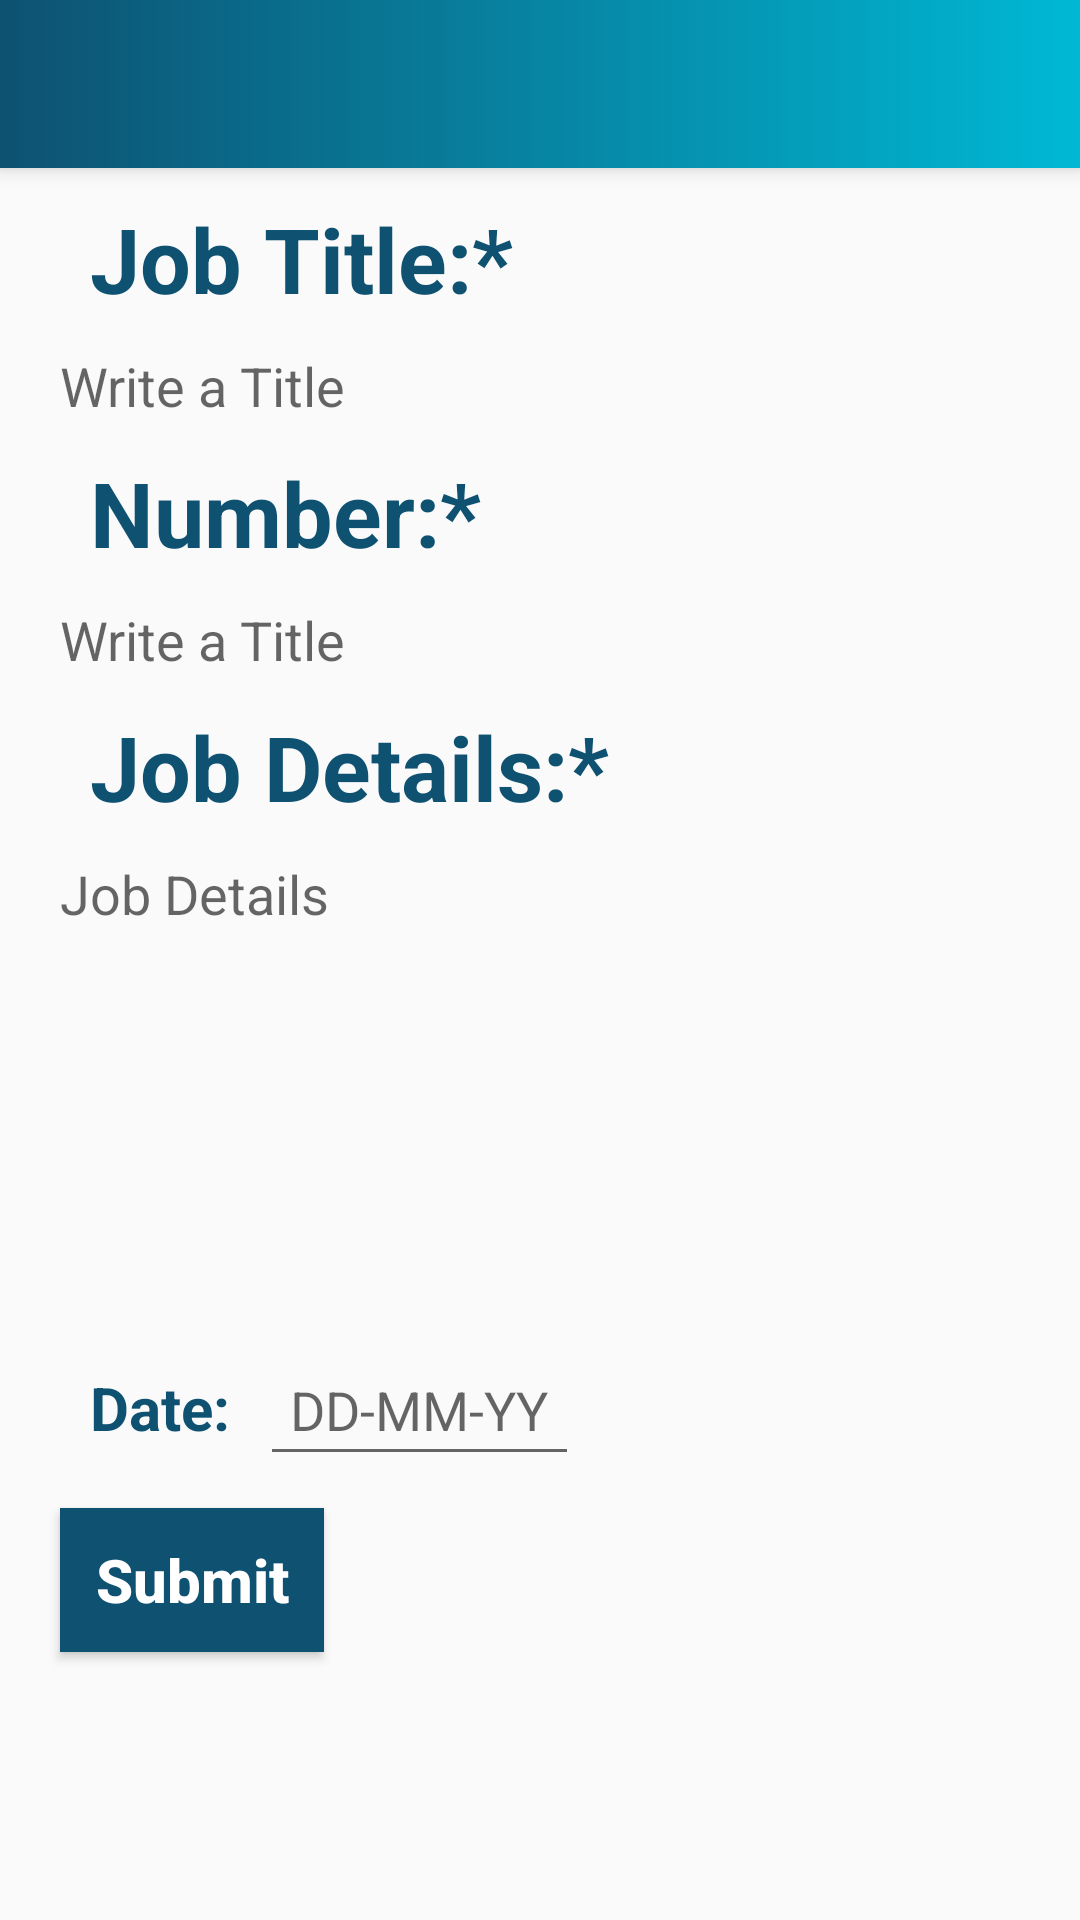

Reconstruct the res/layout file that produces this screen, plus the resources it refers to.
<!-- AndroidManifest.xml: application theme AppTheme -->
<!-- res/layout/activity_add_job_circular.xml -->
<?xml version="1.0" encoding="utf-8"?>
<LinearLayout xmlns:android="http://schemas.android.com/apk/res/android"
    xmlns:app="http://schemas.android.com/apk/res-auto"
    xmlns:tools="http://schemas.android.com/tools"
    android:layout_width="match_parent"
    android:layout_height="match_parent"
    android:orientation="vertical"
    tools:context=".add_job_circular">

    <androidx.appcompat.widget.Toolbar
        android:id="@+id/toolbar"
        android:layout_width="match_parent"
        android:layout_height="?attr/actionBarSize"
        android:background="@drawable/background_gardian"
        android:elevation="4dp"
        android:theme="@style/ThemeOverlay.AppCompat.Dark.ActionBar"
        app:popupTheme="@style/ThemeOverlay.AppCompat.Dark"

        />


    <LinearLayout
        android:layout_width="match_parent"
        android:layout_height="wrap_content"
        android:orientation="vertical"
        android:layout_marginTop="0dp"
        android:layout_marginBottom="0dp"
        android:layout_marginRight="20dp"
        android:layout_marginLeft="20dp">

        <TextView
            android:layout_width="wrap_content"
            android:layout_height="wrap_content"
            android:text="Job Title:*"
            android:textColor="@color/colorPrimary"
            android:textSize="30sp"
            android:textStyle="bold"
            android:padding="10dp"/>
        <EditText
            android:id="@+id/noticetitleid"
            android:layout_width="match_parent"
            android:layout_height="wrap_content"
            android:hint="Write a Title"
            android:background="@drawable/bordar_square"/>

        <TextView
            android:layout_width="wrap_content"
            android:layout_height="wrap_content"
            android:text="Number:*"
            android:textColor="@color/colorPrimary"
            android:textSize="30sp"
            android:textStyle="bold"
            android:padding="10dp"/>
        <EditText
            android:layout_width="match_parent"
            android:layout_height="wrap_content"
            android:hint="Write a Title"
            android:background="@drawable/bordar_square"/>

    </LinearLayout>
    <LinearLayout
        android:layout_width="match_parent"
        android:layout_height="wrap_content"
        android:orientation="vertical"
        android:layout_marginTop="0dp"
        android:layout_marginBottom="10dp"
        android:layout_marginRight="20dp"
        android:layout_marginLeft="20dp">

        <TextView
            android:layout_width="wrap_content"
            android:layout_height="wrap_content"
            android:text="Job Details:*"
            android:textColor="@color/colorPrimary"
            android:textSize="30sp"
            android:textStyle="bold"
            android:padding="10dp"/>
        <EditText
            android:id="@+id/noticemessageid"
            android:layout_width="match_parent"
            android:layout_height="150dp"
            android:hint="Job Details"
            android:background="@drawable/bordar_square"
            android:layout_gravity="left"
            android:gravity="left"
            />

    </LinearLayout>


    <LinearLayout
        android:layout_width="wrap_content"
        android:layout_height="wrap_content"
        android:layout_marginTop="0dp"
        android:layout_marginBottom="10dp"
        android:layout_marginRight="20dp"
        android:layout_marginLeft="20dp">
        <TextView
            android:layout_width="wrap_content"
            android:layout_height="wrap_content"
            android:text="Date:"
            android:padding="10dp"
            android:textAllCaps="false"
            android:textColor="@color/colorPrimary"
            android:textSize="20sp"
            android:textStyle="bold"
            />
        <EditText
            android:id="@+id/noticedateid"
            android:layout_width="wrap_content"
            android:layout_height="wrap_content"
            android:hint="DD-MM-YY"
            android:padding="10dp"/>

    </LinearLayout>

    <Button
        android:id="@+id/noticesubmitid"
        android:layout_width="wrap_content"
        android:layout_height="wrap_content"
        android:layout_marginTop="0dp"
        android:layout_marginBottom="20dp"
        android:layout_marginRight="20dp"
        android:layout_marginLeft="20dp"
        android:text="Submit"
        android:background="@drawable/submitborder_square1"
        android:textStyle="bold"
        android:textSize="20sp"
        android:padding="10dp"
        android:textColor="#fff"
        android:textAllCaps="false"/>


</LinearLayout>
<!-- resources referenced by this layout -->
<resources>
  <color name="colorPrimary">#0E5171</color>
  <!-- drawable background_gardian (drawable) -->
  <?xml version="1.0" encoding="utf-8"?>
  <selector xmlns:android="http://schemas.android.com/apk/res/android">
  
  
  
      <item>
          <shape>
              <solid android:color="@color/colorPrimary"/>
              <stroke android:color="@color/colorPrimary" android:width="0dp"/>
              <gradient android:startColor="#00B8D4" android:endColor="@color/crd6" android:type="linear" android:gradientRadius="30dp" android:angle="180"/>
          </shape>
      </item>
  
  </selector>
  <!-- drawable submitborder_square1 (drawable) -->
  <?xml version="1.0" encoding="utf-8"?>
  <shape xmlns:android="http://schemas.android.com/apk/res/android" android:shape="rectangle">
  
      <solid android:color="@color/colorPrimary"/>
      <stroke android:color="@color/colorPrimary" android:width="1dp"/>
  </shape>
  <style name="AppTheme" parent="Theme.AppCompat.Light.DarkActionBar">
          
          <item name="colorPrimary">@color/colorPrimary</item>
          <item name="colorPrimaryDark">@color/colorPrimaryDark</item>
          <item name="colorAccent">@color/colorAccent</item>
          <item name="android:navigationBarColor">@color/colorPrimary</item>
      </style>
  <color name="crd6">#0E5171</color>
  <color name="colorPrimaryDark">#0B5071</color>
  <color name="colorAccent">#0E5171</color>
</resources>
